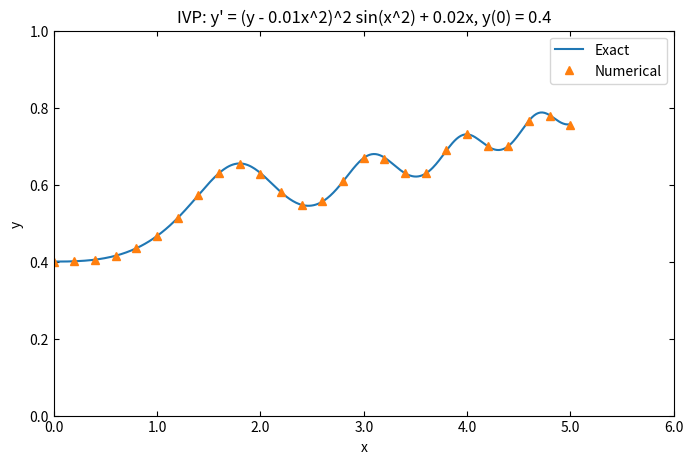

Reproduce this figure in Python.
"""
ChatGPT helped write parts of this function/file.
"""

# region imports
import numpy as np
import matplotlib.pyplot as plt
from matplotlib.ticker import FormatStrFormatter
from scipy.integrate import solve_ivp, quad
# endregion


# region function definitions
def S(x):
    """
    Numerically evaluates the Fresnel-type integral

        S(x) = integral from 0 to x of sin(t^2) dt

    using scipy.integrate.quad.

    :param x: upper limit of integration
    :return: value of S(x)
    """
    s = quad(lambda t: np.sin(t ** 2), 0, x)
    return s[0]


def Exact(x):
    """
    Computes the exact solution of the initial value problem.

    For
        y' = (y - 0.01x^2)^2 sin(x^2) + 0.02x
        y(0) = 0.4

    let z = y - 0.01x^2. Then z' = z^2 sin(x^2), which gives

        y(x) = 1 / (2.5 - S(x)) + 0.01x^2

    where
        S(x) = integral from 0 to x of sin(t^2) dt

    :param x: independent variable
    :return: exact y(x)
    """
    return 1.0 / (2.5 - S(x)) + 0.01 * x ** 2


def ODE_System(x, y):
    """
    Defines the first-order ODE system for solve_ivp.

    :param x: independent variable
    :param y: state vector, where y[0] is the dependent variable
    :return: list containing dy/dx
    """
    Y = y[0]
    Ydot = (Y - 0.01 * x ** 2) ** 2 * np.sin(x ** 2) + 0.02 * x
    return [Ydot]


def PlotResults(*args):
    """
    Produces the required plot for the exact and numerical solutions.

    :param args: xRange_Num, y_Num, xRange_Xct, y_Xct
    :return: nothing
    """
    xRange_Num, y_Num, xRange_Xct, y_Xct = args

    plt.figure(figsize=(8, 5))

    # exact solution as solid line
    plt.plot(xRange_Xct, y_Xct, '-', label='Exact')

    # numerical solution as upward-facing triangles
    plt.plot(xRange_Num, y_Num, '^', label='Numerical')

    # axis limits and labels
    plt.xlim(0.0, 6.0)
    plt.ylim(0.0, 1.0)
    plt.xlabel('x')
    plt.ylabel('y')

    # title
    plt.title("IVP: y' = (y - 0.01x^2)^2 sin(x^2) + 0.02x, y(0) = 0.4")

    # ticks inward on all sides
    plt.tick_params(axis='x', direction='in', top=True, bottom=True)
    plt.tick_params(axis='y', direction='in', left=True, right=True)

    # one-digit formatting on axes
    ax = plt.gca()
    ax.xaxis.set_major_formatter(FormatStrFormatter('%.1f'))
    ax.yaxis.set_major_formatter(FormatStrFormatter('%.1f'))

    # legend
    plt.legend()

    plt.show()


def main():
    """
    This function solves the initial value problem for Problem 2.

        y' = (y - 0.01x^2)^2 sin(x^2) + 0.02x
        y(0) = 0.4

    It solves the problem numerically using solve_ivp over 0 <= x <= 5
    with step size h = 0.2, computes the exact solution using quad,
    and then plots both according to the exam formatting requirements.
    """
    xRange = np.arange(0.0, 5.0 + 0.2, 0.2)
    xRange_xct = np.linspace(0.0, 5.0, 500)
    Y0 = [0.4]

    sln = solve_ivp(ODE_System, [0, 5], Y0, t_eval=xRange)
    xctSln = np.array([Exact(x) for x in xRange_xct])

    PlotResults(xRange, sln.y[0], xRange_xct, xctSln)
# endregion


# region function calls
if __name__ == "__main__":
    main()
# endregion
